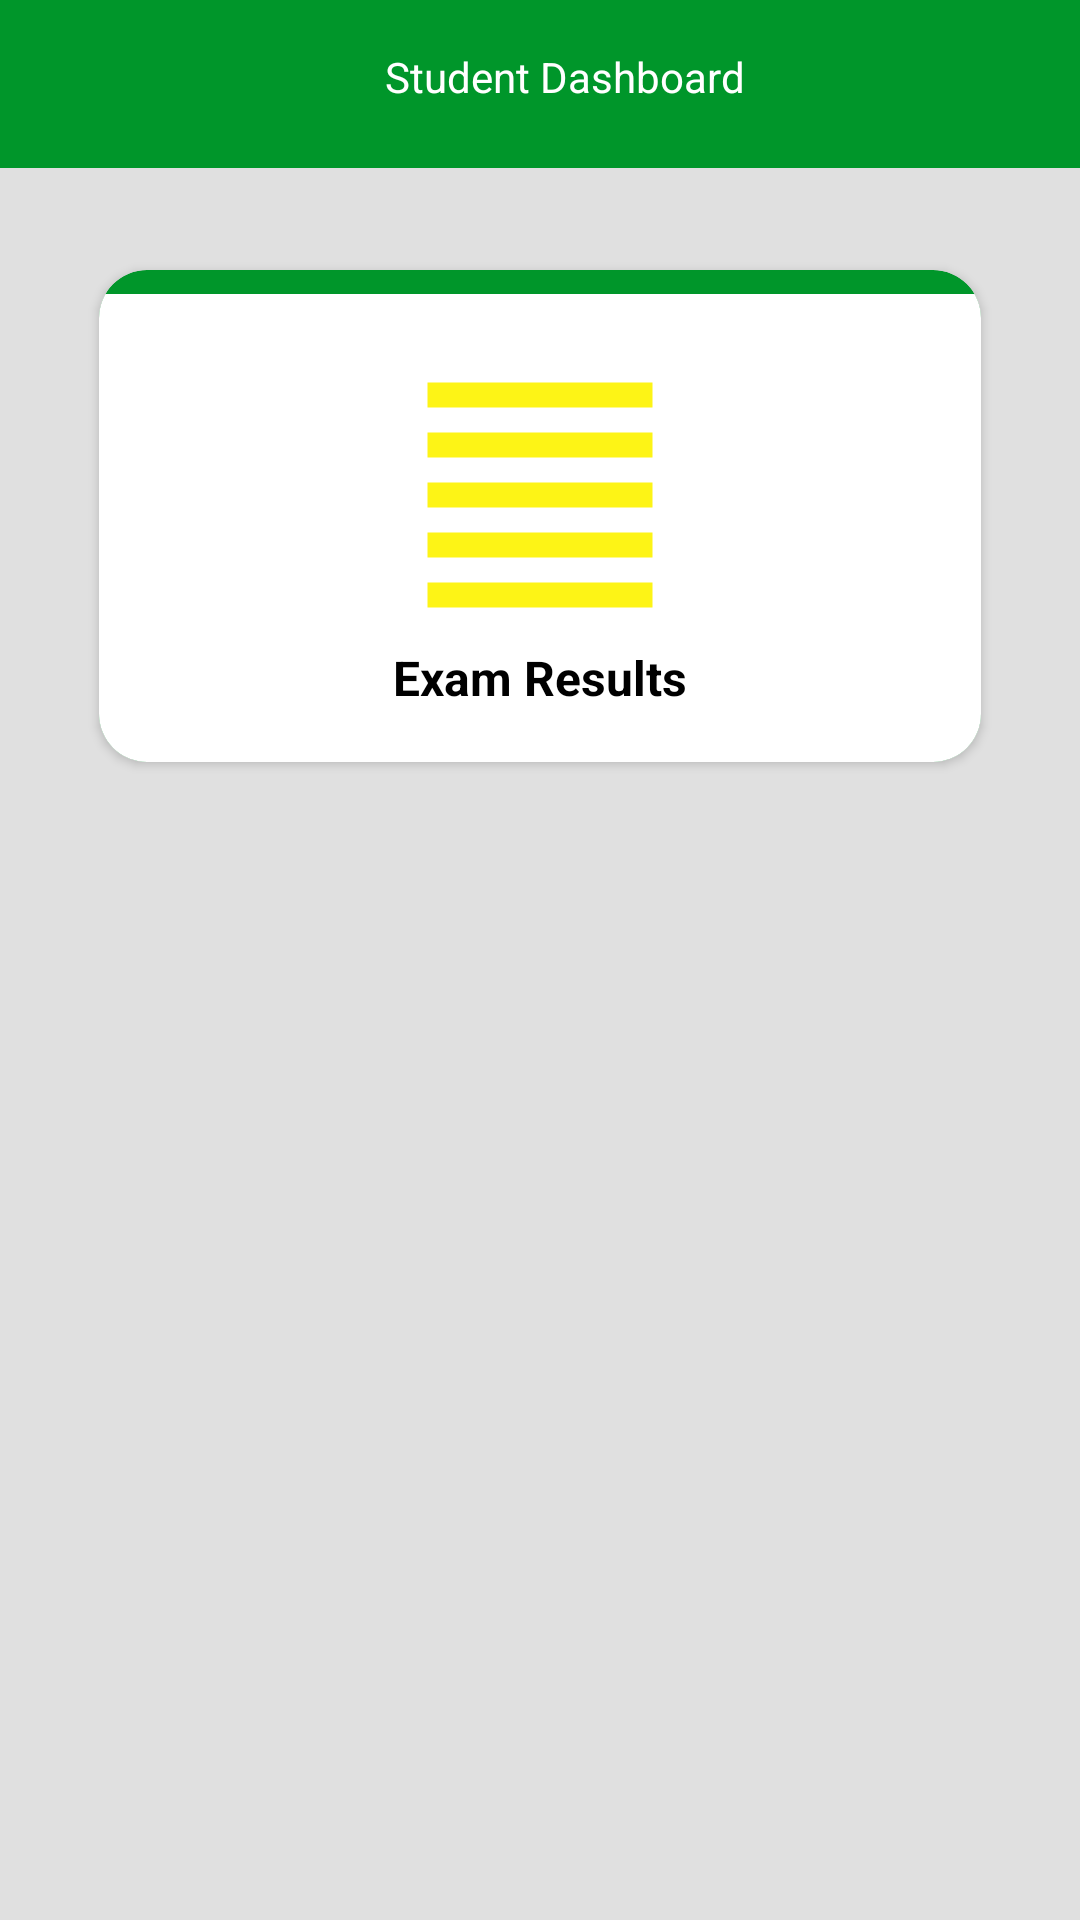

Layout XML and referenced resources for this Android screen:
<!-- AndroidManifest.xml: activity theme AppTheme -->
<!-- res/layout/activity_exams.xml -->
<?xml version="1.0" encoding="utf-8"?>
<RelativeLayout xmlns:android="http://schemas.android.com/apk/res/android"
    xmlns:app="http://schemas.android.com/apk/res-auto"
    xmlns:tools="http://schemas.android.com/tools"
    android:layout_width="match_parent"
    android:layout_height="match_parent"
    android:background="@color/grey_300"
    android:orientation="vertical"
    app:layout_behavior="@string/appbar_scrolling_view_behavior"
    tools:context=".ui.common.LoginActivity">

    <com.google.android.material.appbar.AppBarLayout
        android:id="@+id/appBarMain"
        android:layout_width="match_parent"
        android:layout_height="wrap_content"
        android:background="@color/greenbg"
        app:popupTheme="@style/AppTheme">

        <androidx.appcompat.widget.Toolbar
            android:id="@+id/toolbar"
            android:layout_width="match_parent"
            android:layout_height="?attr/actionBarSize"
            android:background="@color/greenbg"
            app:popupTheme="@style/AppTheme">

            <TextView
                android:id="@+id/toolbarTitle"
                android:layout_width="match_parent"
                android:layout_height="match_parent"
                android:padding="16dp"
                android:text="Student Dashboard"
                android:textAlignment="center"
                android:textColor="@color/white" />
        </androidx.appcompat.widget.Toolbar>
    </com.google.android.material.appbar.AppBarLayout>


    <ScrollView
        android:layout_width="match_parent"
        android:layout_height="match_parent"
        android:orientation="vertical"
        android:padding="10dp"
        app:layout_behavior="@string/appbar_scrolling_view_behavior">

        <LinearLayout
            android:layout_width="match_parent"
            android:layout_height="match_parent"
            android:layout_margin="16dp"
            android:gravity="center"
            android:layout_marginTop="28dp"
            android:orientation="vertical">

            <LinearLayout
                android:id="@+id/memberDashboard"
                android:layout_width="match_parent"
                android:layout_height="match_parent"
                android:layout_marginTop="28dp"
                android:orientation="vertical">

                <LinearLayout
                    android:layout_width="match_parent"
                    android:layout_height="wrap_content"
                    android:layout_gravity="top"
                    android:layout_marginTop="28dp"
                    android:orientation="horizontal"
                    android:visibility="visible">

                    <androidx.cardview.widget.CardView
                        android:id="@+id/cardViewLeaveApplication"
                        android:layout_width="0dp"
                        android:layout_height="@dimen/card_height"
                        android:layout_weight=".5"
                        android:clickable="true"
                        android:background="@color/greenbg"
                        android:backgroundTint="@color/greenbg"
                        android:foreground="?android:attr/selectableItemBackground"
                        app:cardCornerRadius="@dimen/card_conner_radius"
                        app:cardUseCompatPadding="true">

                        <LinearLayout
                            android:layout_width="match_parent"
                            android:layout_height="match_parent"
                            android:gravity="center"
                            android:layout_marginTop="8dp"
                            android:background="@color/white"
                            android:orientation="vertical">

                            <ImageView
                                android:layout_width="100dp"
                                android:layout_height="100dp"
                                app:srcCompat="@drawable/ic_exams_24"
                                tools:ignore="VectorDrawableCompat" />

                            <TextView
                                android:layout_width="wrap_content"
                                android:layout_height="wrap_content"
                                android:text="Exam Results"
                                android:textAlignment="center"
                                android:textColor="@color/black"
                                android:textSize="@dimen/textsize"
                                android:textStyle="bold" />
                        </LinearLayout>
                    </androidx.cardview.widget.CardView>


                </LinearLayout>

            </LinearLayout>

        </LinearLayout>
    </ScrollView>
</RelativeLayout>
<!-- resources referenced by this layout -->
<resources>
  <color name="black">#FF000000</color>
  <color name="greenbg">#00962A</color>
  <color name="grey_300">#E0E0E0</color>
  <color name="white">#FFFFFFFF</color>
  <dimen name="card_conner_radius">16dp</dimen>
  <dimen name="card_height">180dp</dimen>
  <dimen name="textsize">16sp</dimen>
  <!-- drawable ic_exams_24 (drawable) -->
  <vector android:height="24dp" android:tint="#FDF416"
      android:viewportHeight="24" android:viewportWidth="24"
      android:width="24dp" xmlns:android="http://schemas.android.com/apk/res/android">
      <path android:fillColor="@android:color/white" android:pathData="M3,21h18v-2L3,19v2zM3,17h18v-2L3,15v2zM3,13h18v-2L3,11v2zM3,9h18L21,7L3,7v2zM3,3v2h18L21,3L3,3z"/>
  </vector>
  <style name="AppTheme" parent="Theme.AppCompat.Light.NoActionBar">
          
          <item name="colorPrimaryDark">@color/colorPrimaryDark</item>
          <item name="colorAccent">@color/colorAccent</item>
          <item name="colorPrimary">@android:color/transparent</item>
          <item name="windowActionBarOverlay">true</item>
  
      </style>
  <color name="colorPrimaryDark">#00574B</color>
  <color name="colorAccent">#D81B60</color>
</resources>
